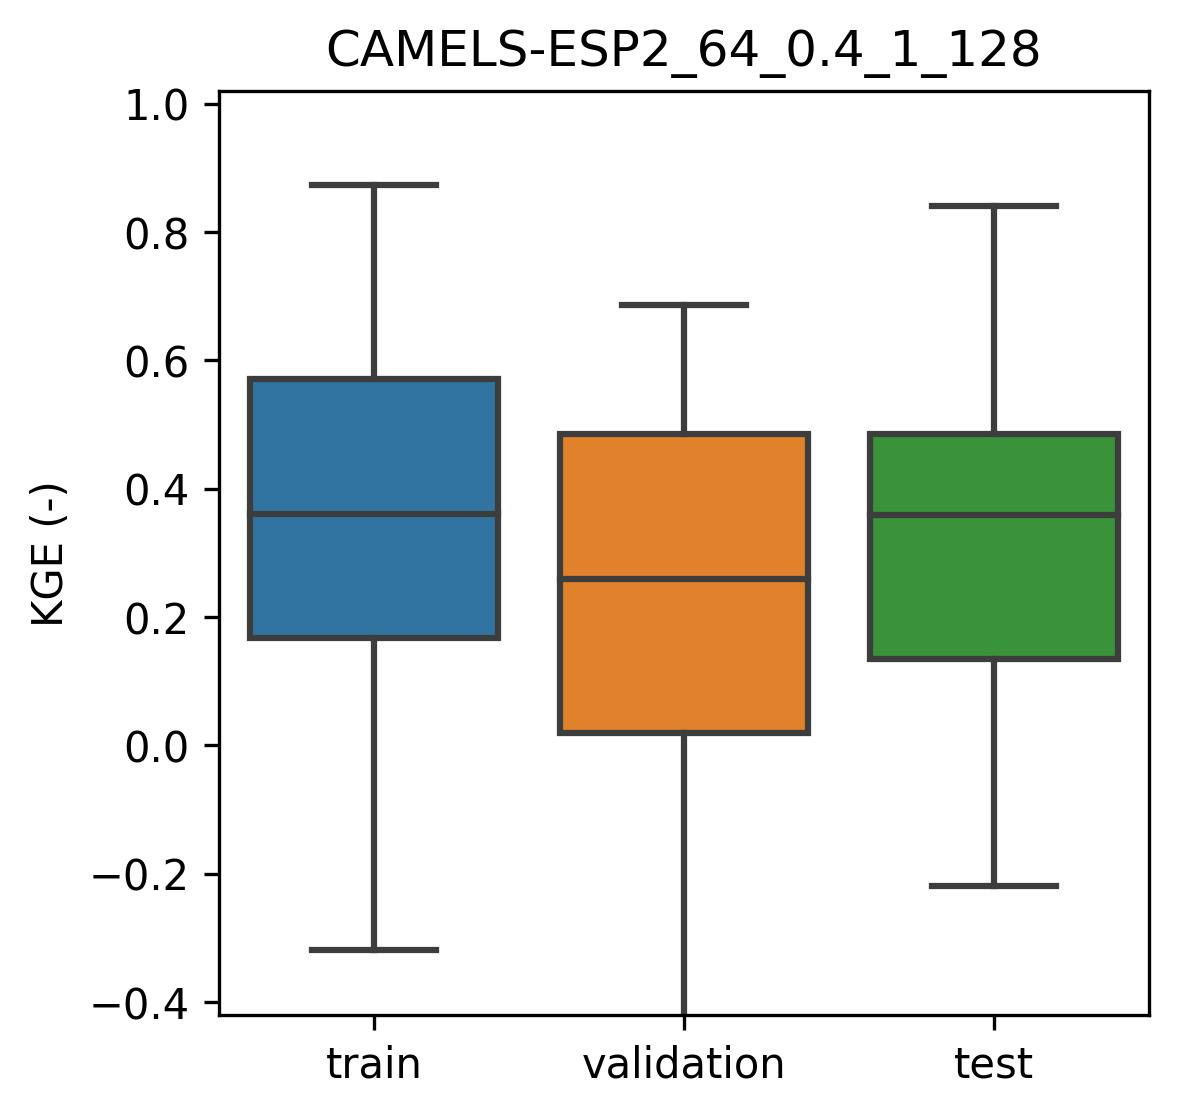

The table this chart was drawn from, first rows:
basin, train, validation, test
1105, 0.529, , 
1106, 0.514, , 
1109, 0.506, , 
1295, 0.186, , 
1343, 0.359, , 
1363, 0.393, , 
1369, 0.487, , 
1378, 0.733, , 
1395, 0.497, , 
1414, 0.788, , 
1427, 0.727, , 
1431, 0.634, , 
1441, 0.509, , 
1443, 0.506, , 
1485, 0.654, , 
1520, 0.540, , 
1522, 0.660, , 
1552, 0.797, , 
1585, 0.358, , 
1605, 0.849, , 
1619, 0.500, , 
1620, 0.612, , 
1624, 0.815, , 
1638, 0.873, , 
1659, 0.802, , 
1715, 0.356, , 
1721, 0.649, , 
1723, 0.789, , 
1725, 0.586, , 
1726, 0.761, , 
1728, 0.746, , 
1729, 0.524, , 
1734, 0.718, , 
1753, 0.744, , 
1823, 0.371, , 
1824, 0.809, , 
1829, 0.836, , 
2005, 0.477, , 
2012, 0.304, , 
2016, 0.182, , 
2025, 0.146, , 
2028, 0.432, , 
2029, 0.356, , 
2031, 0.481, , 
2036, 0.221, , 
2041, 0.259, , 
2046, 0.196, , 
2047, 0.090, , 
2050, 0.337, , 
2055, 0.167, , 
2056, 0.179, , 
2057, 0.570, , 
2074, 0.618, , 
2081, 0.427, , 
2082, 0.562, , 
2089, 0.580, , 
2098, 0.154, , 
2101, 0.304, , 
2104, 0.719, , 
2113, 0.571, , 
... 207 more rows
